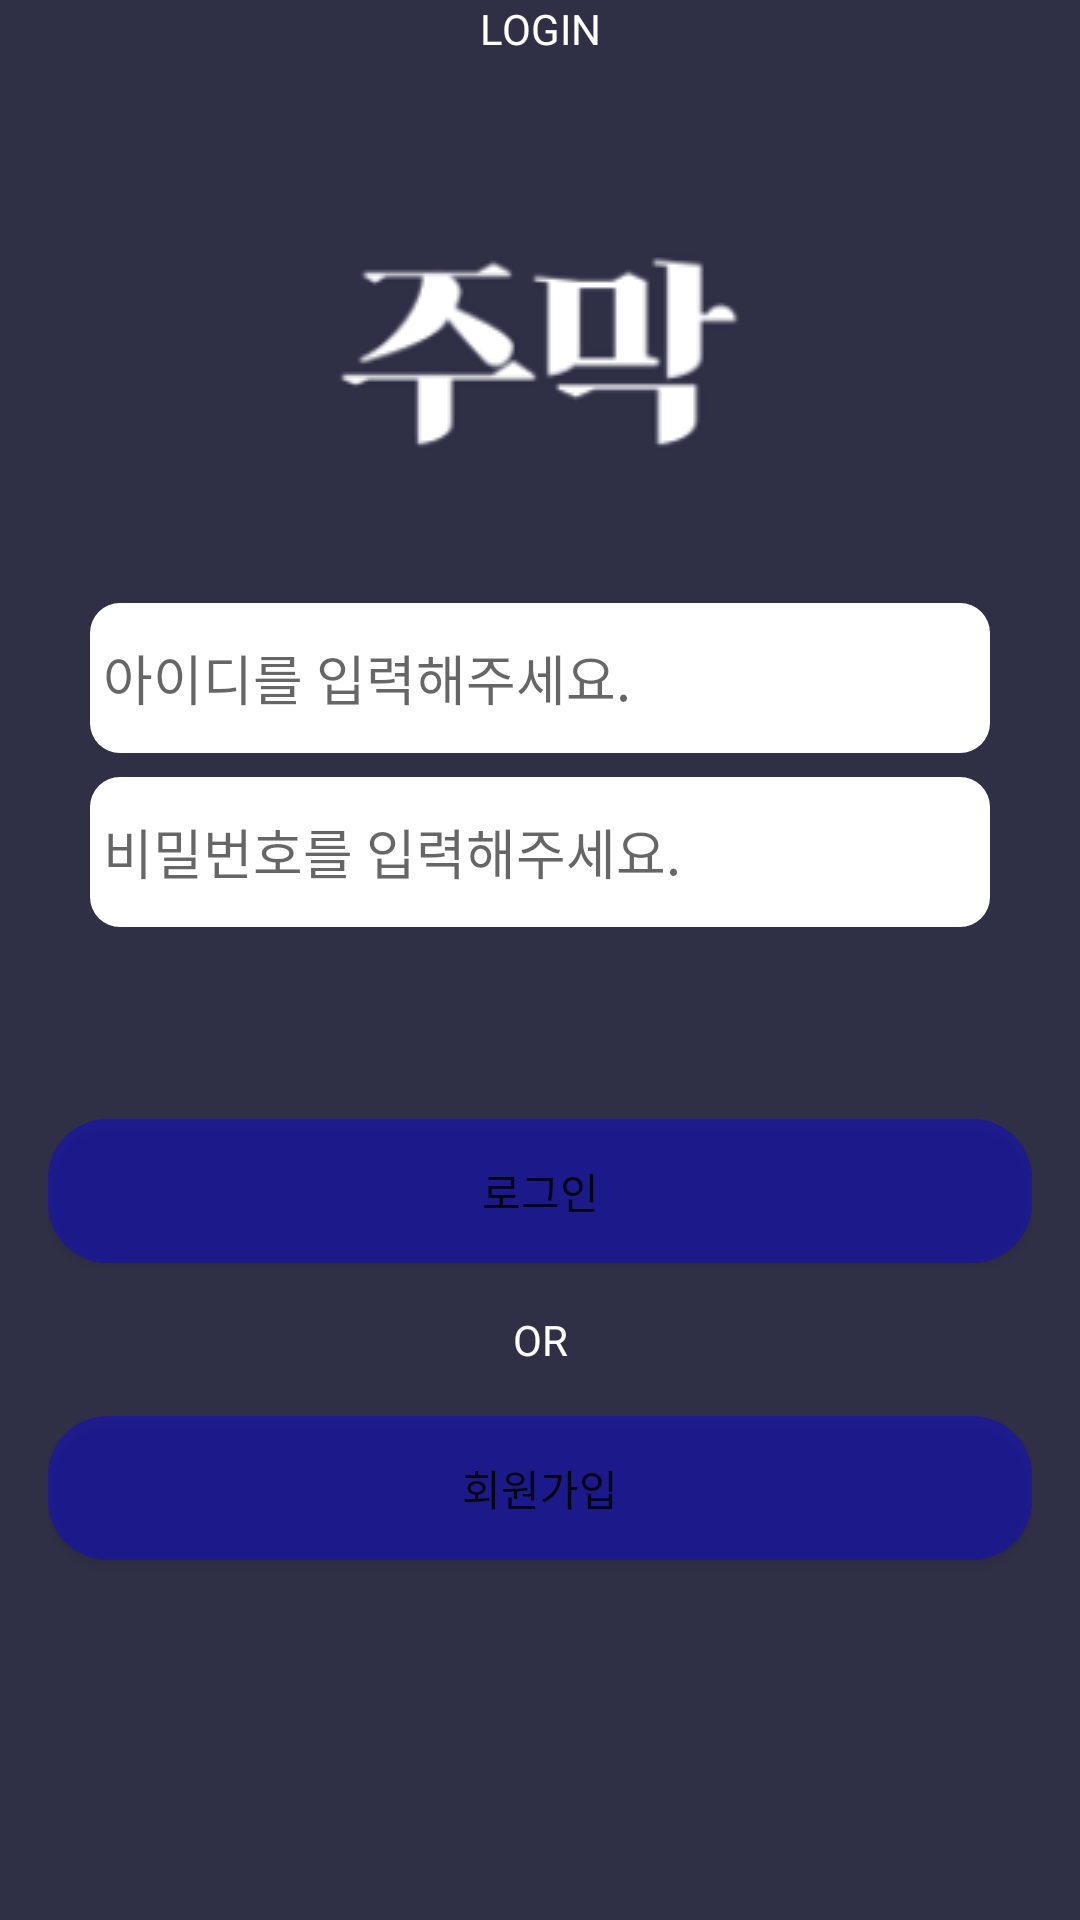

Here is an Android app screen rendered from its layout file. Give the layout XML and the strings, colors and styles it references.
<!-- AndroidManifest.xml: application theme Theme.MainMap -->
<!-- res/layout/login_page.xml -->
<?xml version="1.0" encoding="utf-8"?>
<LinearLayout xmlns:android="http://schemas.android.com/apk/res/android"
    xmlns:app="http://schemas.android.com/apk/res-auto"
    xmlns:tools="http://schemas.android.com/tools"
    android:background="#2F2F46"
    android:layout_width="match_parent"
    android:layout_height="match_parent"
    android:paddingLeft="16dp"
    android:paddingRight="16dp"
    android:orientation="vertical"
    tools:context=".login_page">

  <TextView
      android:layout_width = "match_parent"
      android:layout_height = "wrap_content"
      android:gravity = "center"

      android:textColor="@color/white"
      android:layout_marginBottom="32dp"
      android:text = "LOGIN" />

  <ImageView
      android:layout_width = "wrap_content"
      android:layout_height = "wrap_content"
      android:layout_gravity="center"
      android:layout_margin="32dp"
      android:background="@drawable/jumak_letter"
      />
  <EditText
      android:id="@+id/edittext_email"
      android:layout_width="300dp"
      android:layout_height="50dp"
      android:layout_gravity="center"
      android:layout_marginEnd="8dp"
      android:layout_marginStart="8dp"
      android:ems="10"
      android:layout_marginTop="16dp"
      android:hint=" 아이디를 입력해주세요."
      android:background="@drawable/text_design"
      android:inputType="textEmailAddress" />

  <EditText
      android:id="@+id/edittext_password"
      android:layout_width="300dp"
      android:layout_height="50dp"
      android:layout_gravity="center"
      android:layout_marginStart="8dp"
      android:layout_marginTop="8dp"
      android:layout_marginEnd="8dp"
      android:ems="10"
      android:layout_marginBottom="32dp"
      android:hint=" 비밀번호를 입력해주세요."
      android:background="@drawable/text_design"
      android:inputType="textPassword" />

  <Button
      android:id="@+id/btn_login"
      android:layout_width="match_parent"
      android:layout_height="wrap_content"
      android:layout_gravity="center"
      android:layout_marginTop="32dp"
      android:background="@drawable/btn_blue"
      android:text="로그인" />

  <TextView
      android:layout_width = "match_parent"
      android:layout_height = "wrap_content"
      android:gravity = "center"
      android:layout_margin="16dp"
      android:textColor="@color/white"
      android:text = "OR"/>
  <Button
      android:id="@+id/btn_signup"
      android:layout_width="match_parent"
      android:layout_height="wrap_content"
      android:layout_gravity="center"
      android:background="@drawable/btn_blue"
      android:text="회원가입" />

</LinearLayout>
<!-- resources referenced by this layout -->
<resources>
  <!-- drawable btn_blue (drawable) -->
  <?xml version="1.0" encoding="utf-8"?>
  <selector xmlns:android="http://schemas.android.com/apk/res/android"
      >
      <item android:state_enabled="true">
          <shape>
              <solid android:color="#6B0B03F4">
  
              </solid>
              <corners android:radius="20dp">
  
              </corners>
          </shape>
      </item>
  </selector>
  <!-- drawable jumak_letter: png bitmap (drawable, 5515 bytes) -->
  <!-- drawable text_design (drawable) -->
  <?xml version="1.0" encoding="utf-8"?>
  <selector xmlns:android="http://schemas.android.com/apk/res/android"
      >
      <item android:state_enabled="true">
          <shape>
              <solid android:color="@color/white">
  
              </solid>
              <corners android:radius="10dp">
  
              </corners>
          </shape>
      </item>
  </selector>
  <style name="Theme.MainMap" parent="Theme.MaterialComponents.DayNight.DarkActionBar">
          <item name="windowNoTitle">true</item>
          
          <item name="colorPrimary">@color/purple_500</item>
          <item name="colorPrimaryVariant">@color/purple_700</item>
          <item name="colorOnPrimary">@color/white</item>
          
          <item name="colorSecondary">@color/teal_200</item>
          <item name="colorSecondaryVariant">@color/teal_700</item>
          <item name="colorOnSecondary">@color/black</item>
          
          <item name="android:statusBarColor" tools:targetApi="l">?attr/colorPrimaryVariant</item>
          
      </style>
  <!-- not gathered from this repository: default colours our renderer supplied (Android Studio template values) -->
  <color name="purple_500">#FF6200EE</color>
  <color name="purple_700">#FF3700B3</color>
  <color name="teal_200">#FF03DAC5</color>
  <color name="teal_700">#FF018786</color>
  <color name="black">#FF000000</color>
  <color name="white">#FFFFFFFF</color>
</resources>
